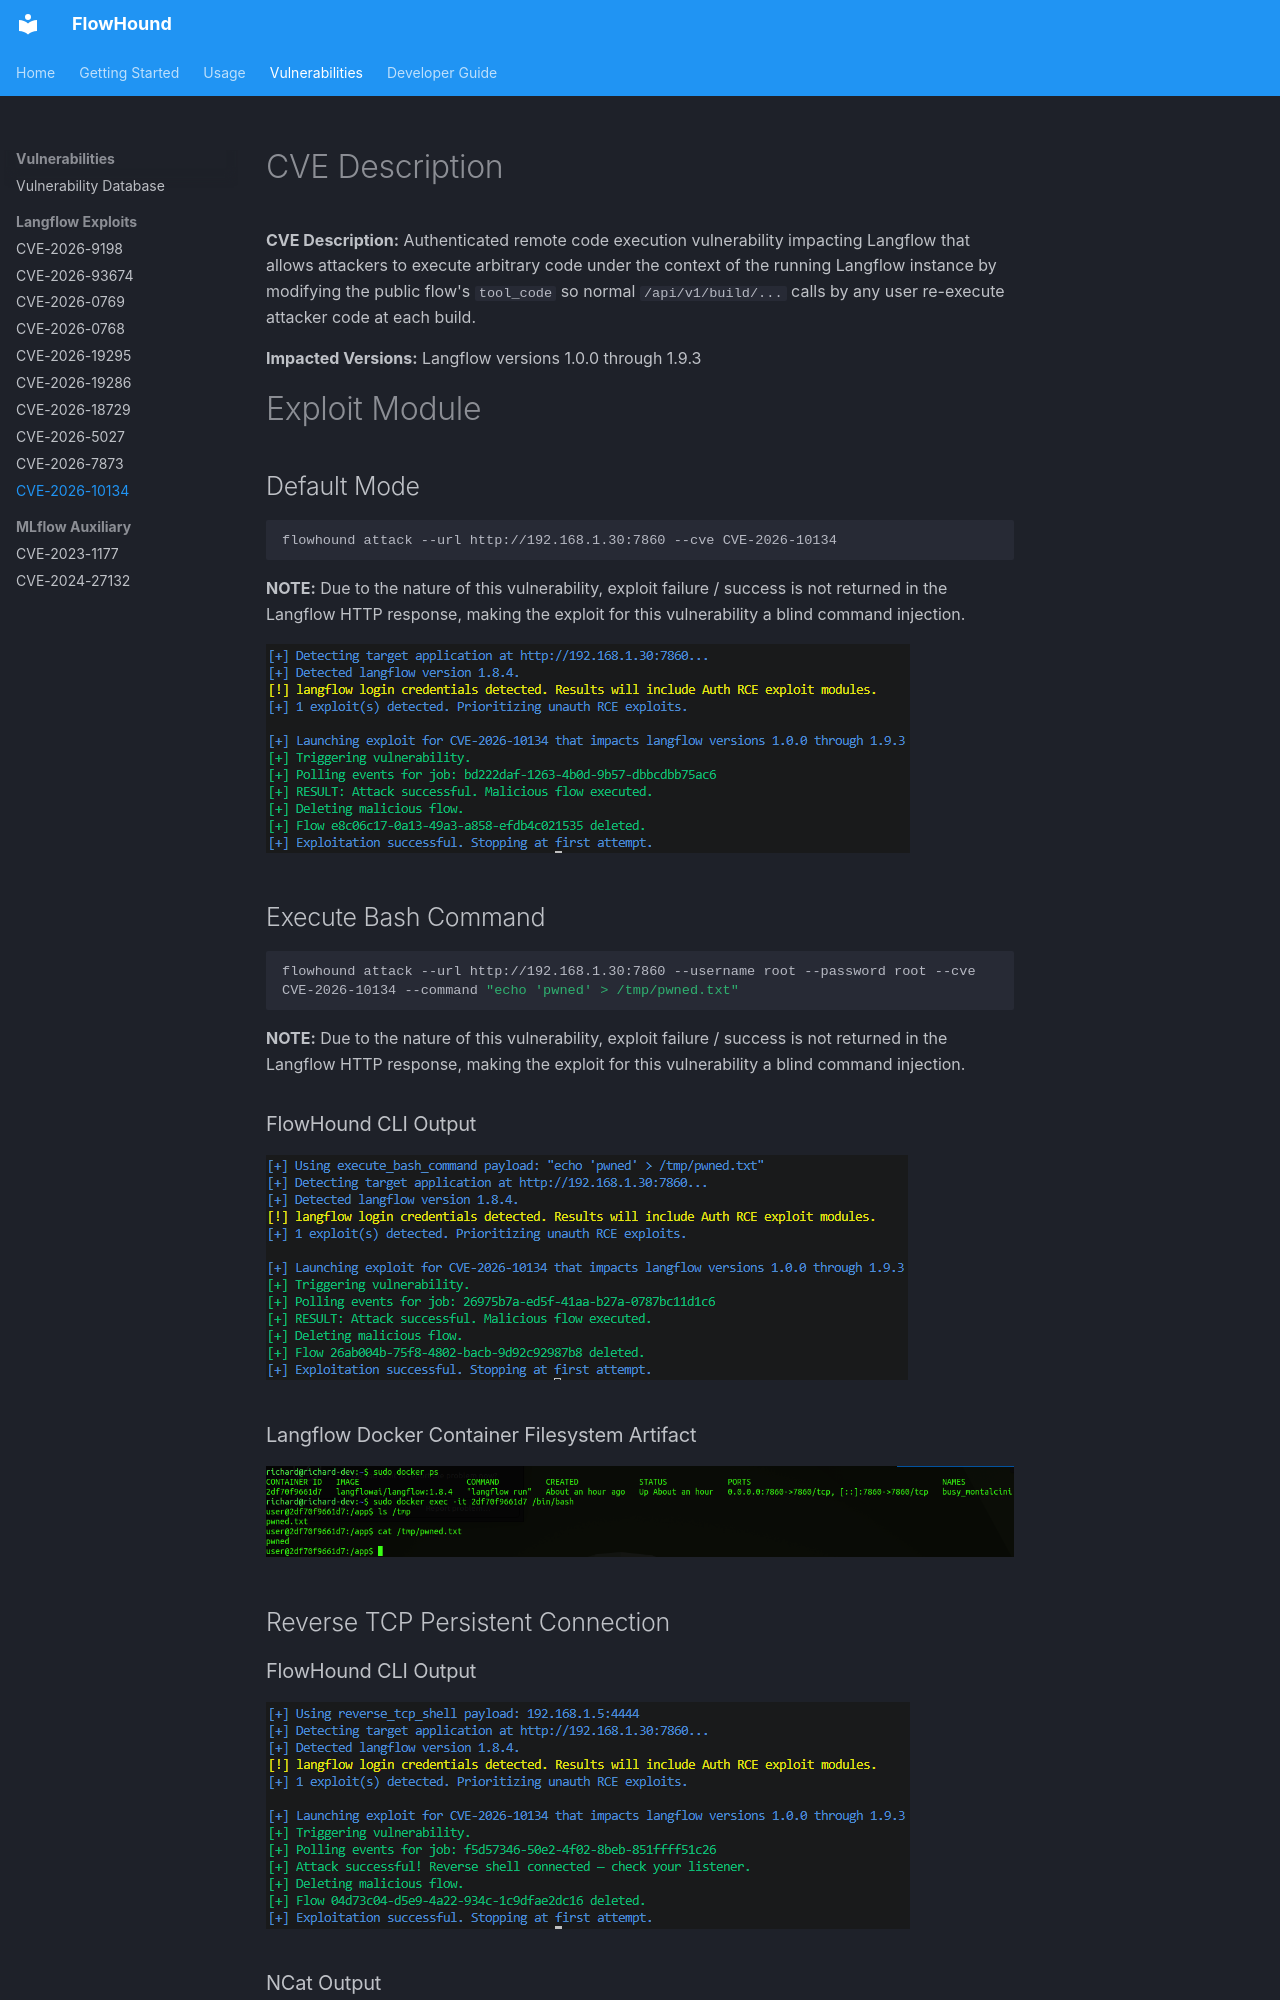

repository: rmhowe425/FlowHound · page: cves/cve_2026_10134/index.html · generator: mkdocs

# CVE Description
**CVE Description:** Authenticated remote code execution vulnerability impacting Langflow that allows attackers to execute arbitrary code under the context of the running Langflow instance by modifying the public flow's `tool_code` so normal `/api/v1/build/...` calls by any user re-execute attacker code at each build.

**Impacted Versions:** Langflow versions 1.0.0 through 1.9.3


# Exploit Module

## Default Mode
```bash
flowhound attack --url http://192.168.1.30:7860 --cve CVE-2026-10134
```

**NOTE:** Due to the nature of this vulnerability, exploit failure / success is not returned in the Langflow HTTP response, making the exploit for this vulnerability a blind command injection.

![image](../images/cve/06d95cf6-dd01-412e-beb2-960101081416.png)
